10-way image classification set "SAR" from GitHub (danfye/01SAR_HROS); label vocabulary: photovoltaic, airplane, beach, bridge, crosswalk, golf course, oil tank, river, runway, ship.

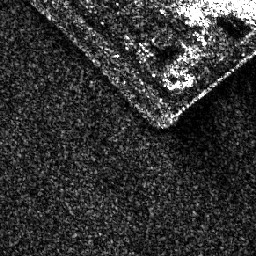
Label: beach

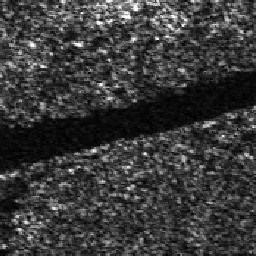
Label: river

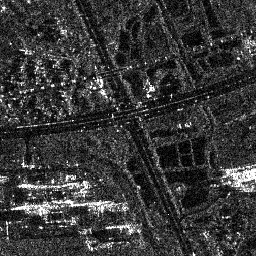
Label: crosswalk

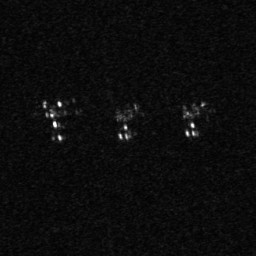
Label: airplane

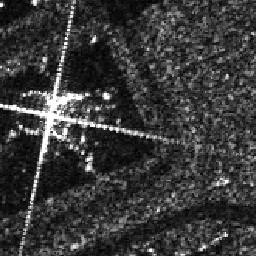
Label: oil tank

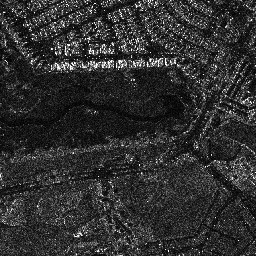
Label: golf course
